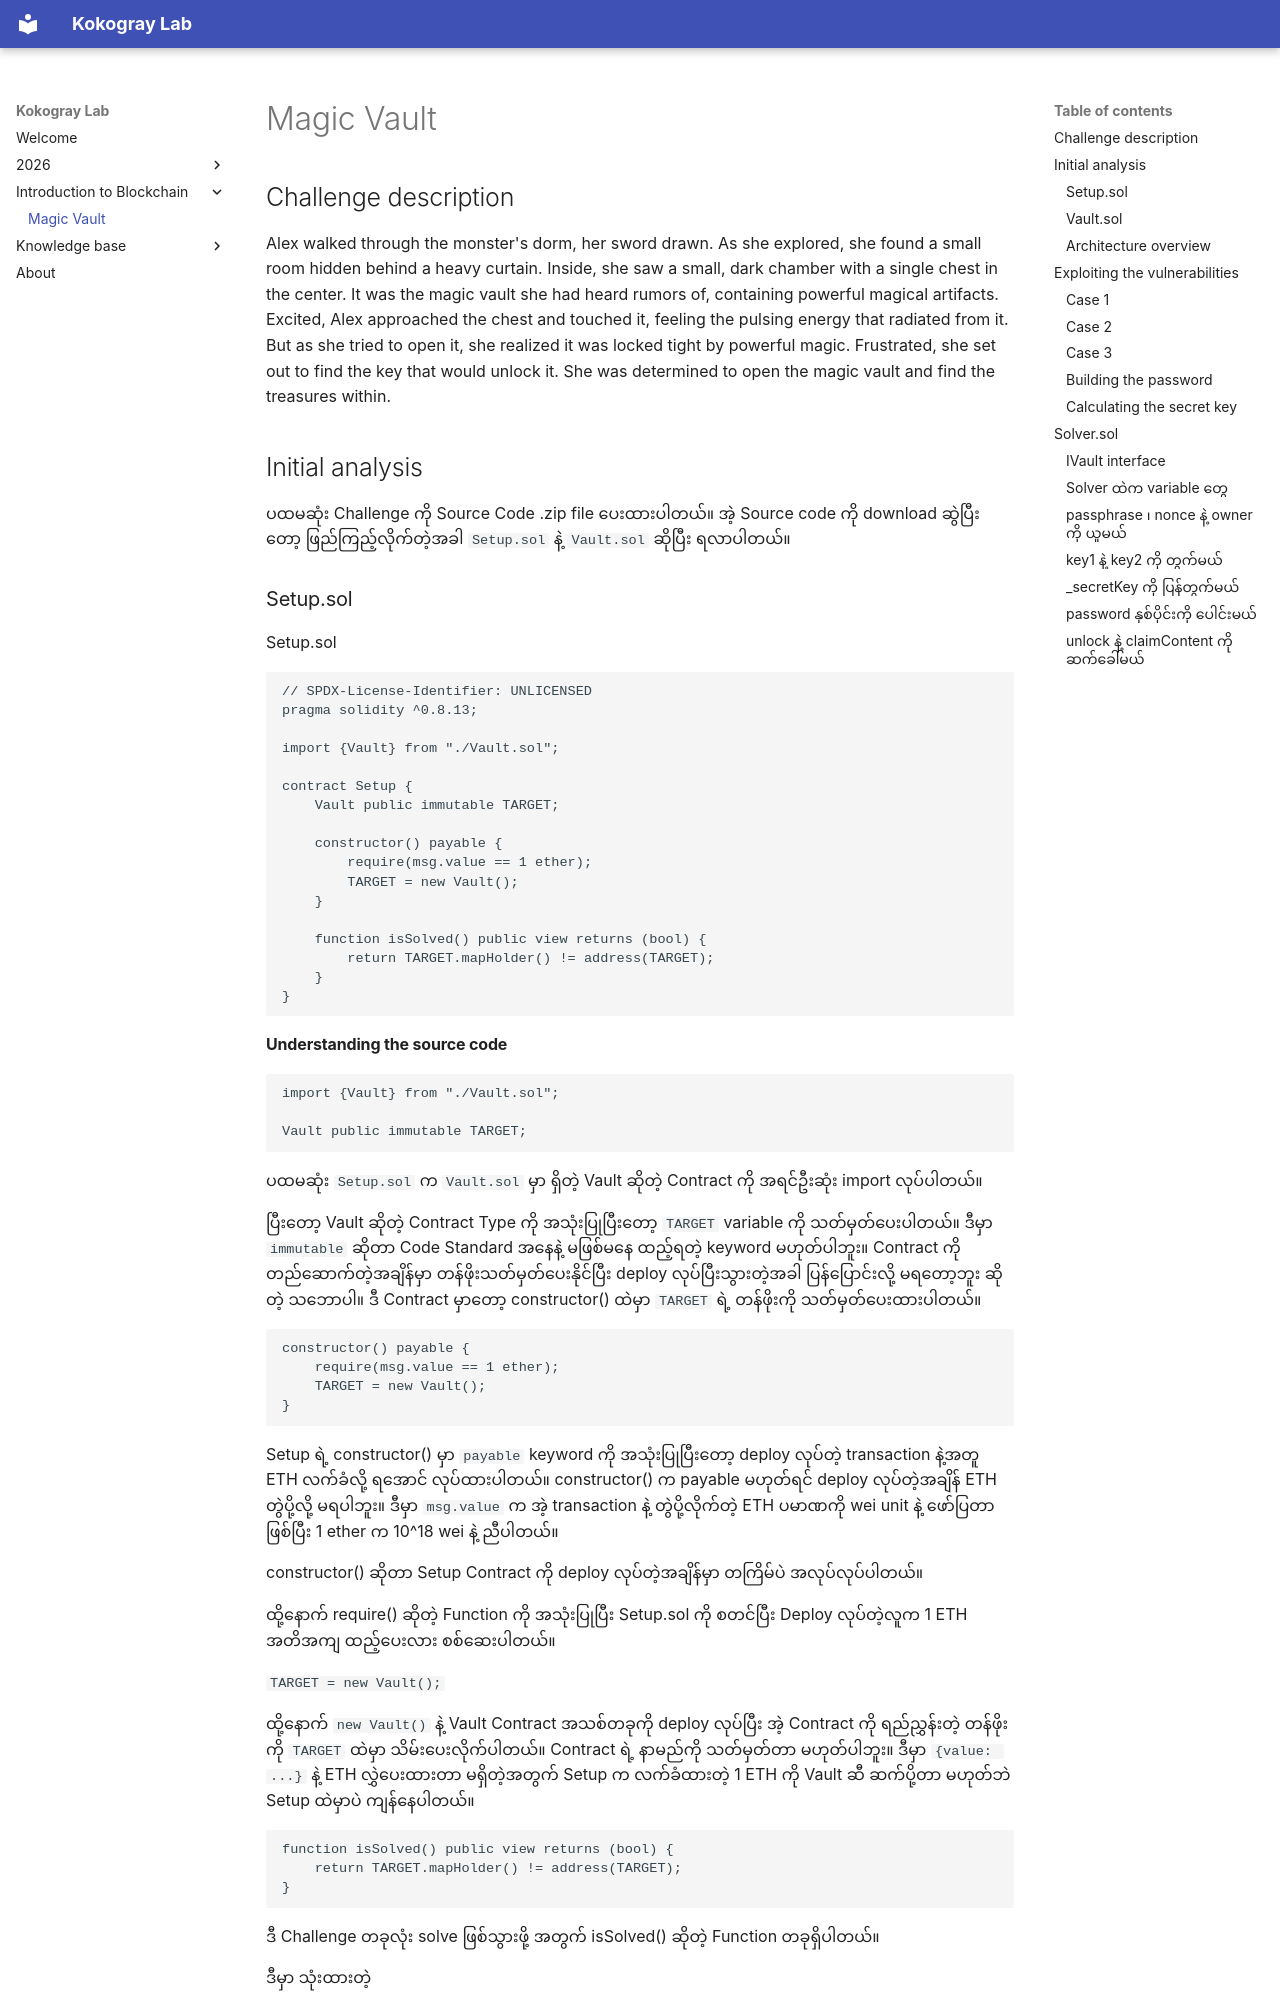

repository: EvilzCoder/kokogray-lab · page: introduction-to-blockchain/magic-vault/index.html · generator: mkdocs

---
title: Magic Vault
description: Easy Challenge
---

# Magic Vault

## Challenge description

Alex walked through the monster's dorm, her sword drawn. As she explored, she found a small room hidden behind a heavy curtain. Inside, she saw a small, dark chamber with a single chest in the center. It was the magic vault she had heard rumors of, containing powerful magical artifacts. Excited, Alex approached the chest and touched it, feeling the pulsing energy that radiated from it. But as she tried to open it, she realized it was locked tight by powerful magic. Frustrated, she set out to find the key that would unlock it. She was determined to open the magic vault and find the treasures within.

## Initial analysis

ပထမဆုံး Challenge ကို Source Code .zip file ပေးထားပါတယ်။ အဲ့ Source code ကို download ဆွဲပြီးတော့ ဖြည်ကြည့်လိုက်တဲ့အခါ `Setup.sol` နဲ့ `Vault.sol` ဆိုပြီး ရလာပါတယ်။

### Setup.sol
```{.solidity filename="Setup.sol"}
// SPDX-License-Identifier: UNLICENSED
pragma solidity ^0.8.13;

import {Vault} from "./Vault.sol";

contract Setup {
    Vault public immutable TARGET;

    constructor() payable {
        require(msg.value == 1 ether);
        TARGET = new Vault();
    }

    function isSolved() public view returns (bool) {
        return TARGET.mapHolder() != address(TARGET);
    }
}
```
